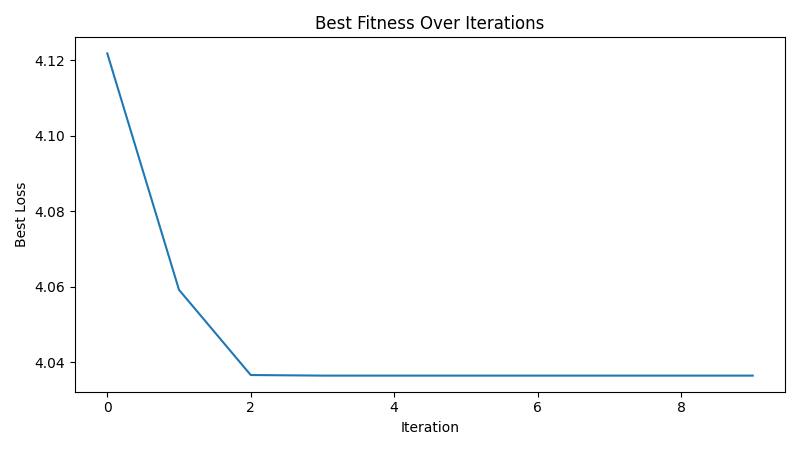

Values plotted in this chart, from the file beside it:
iteration, best_loss
1, 4.122
2, 4.059
3, 4.037
4, 4.036
5, 4.036
6, 4.036
7, 4.036
8, 4.036
9, 4.036
10, 4.036
